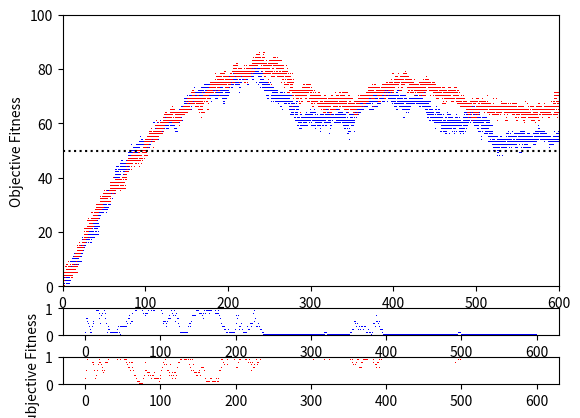
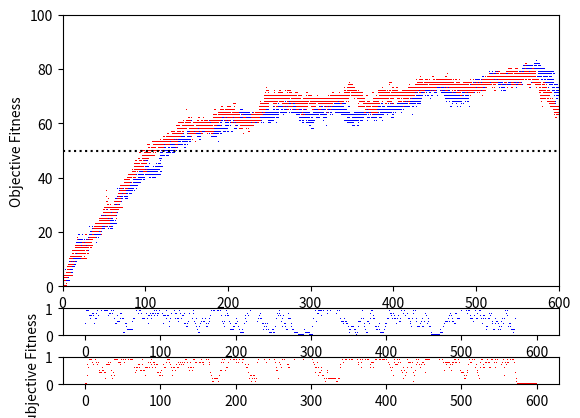
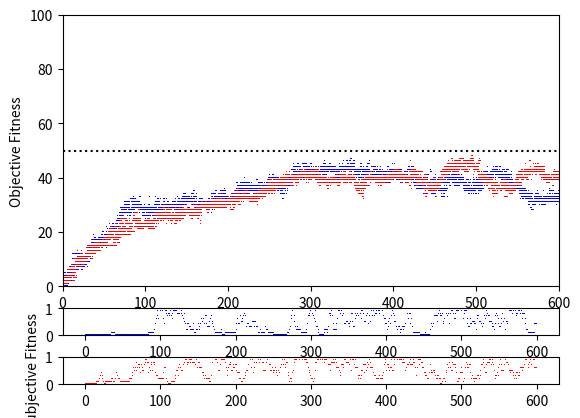

The matplotlib source for these figures, in order:
from random import randint
from numpy.random import normal
from matplotlib import pyplot
import numpy
class Member(object):
	"""This is the class for a member of the population"""
	def __init__(self,dimensions,length,version):
		self.version = version
		self.dimensions = dimensions
		self.length = length
		if(version == 1):	
			self.value = [0 for i in range(self.length)]
		elif(version == 2 or version == 3):
			self.value = [[0 for i in range(self.length)] for j in range(dimensions)]
		self.fitness = 0

	def Fitness(self, S):
		sum = 0
		if(self.version==1):
			for i in S:
				if(self.ToNumber(0)>i.ToNumber(0)):
					sum = sum + 1
		elif(self.version==2):
			for i in S:
				d = 0
				for j in range(i.dimensions):
					if(abs(self.ToNumber(j)-i.ToNumber(j))>abs(self.ToNumber(d)-i.ToNumber(d))):
						d = j
				if(self.ToNumber(d)>i.ToNumber(d)):
					sum = sum + 1
		elif(self.version==3):
			for i in S:
				d = 0
				for j in range(i.dimensions):
					if(abs(self.ToNumber(j)-i.ToNumber(j))<abs(self.ToNumber(d)-i.ToNumber(d))):
						d = j
				if(self.ToNumber(d)>i.ToNumber(d)):
					sum = sum + 1
		self.fitness = sum
	def ToNumber(self,dim):
		checker = [1 for i in range(self.length)]
		num = len([c for c,d in zip(checker,self.value[dim]) if c==d])
		return num
	def GetFitness(self):
		checker = [1 for i in range(self.length)]
		num = 0
		for i in range(self.dimensions):
			num = num + len([c for c,d in zip(checker,self.value[i]) if c==d])
		return num

class Population(object):
	"""docstring for population"""
	def __init__(self, size, dimensions, length, version):
		self.version = version
		self.dimensions = dimensions
		self.size = size
		self.length = length
		self.members = [Member(dimensions, length, version) for i in range(size)]
	
	def GetMember(self):
		return self.members[randint(0,self.size-1)]

	def Replace(self, child):
		temp1 = randint(0,self.size-1)
		temp2 = randint(0,self.size-1)
		if(self.members[temp1].fitness > self.members[temp2].fitness):
			self.members[temp2] = child
		else:
			self.members[temp1] = child

	def Mutate(self, Pops):
		parent1 = self.GetMember()
		parent2 = self.GetMember()
		parent3 = self.GetMember()
		parent4 = self.GetMember()
		if(parent1.fitness>parent2.fitness):
			parent1 = parent1
		else:
			parent1 = parent2
		if(parent3.fitness>parent4.fitness):
			parent2 = parent3
		else:
			parent2 = parent4
		#child = Member(self.dimensions, self.length, self.version)
		child = self.CrossOver(parent1,parent2)
		if(self.version == 1):
			child.value = [child.value[i] if randint(0,200)!=1 else 1-child.value[i] for i in range(self.length)]
		elif(self.version == 2 or self.version == 3):
			for j in range(self.dimensions):
		 		child.value[j] = [child.value[j][i] if randint(0,200)!=1 else 1-child.value[j][i] for i in range(child.length)]
		# if(parent1.fitness>parent2.fitness):
		# 	if(self.version == 1):
		# 		child.value = [parent1.value[i] if randint(0,200)!=1 else 1-parent1.value[i] for i in range(parent1.length)]
		# 	elif(self.version == 2 or self.version == 3):
		# 		for j in range(parent1.dimensions):
		# 			child.value[j] = [parent1.value[j][i] if randint(0,200)!=1 else 1-parent1.value[j][i] for i in range(parent1.length)]
		# else:
		# 	if(self.version == 1):
		# 		child.value = [parent2.value[i] if randint(0,200)!=1 else 1-parent2.value[i] for i in range(parent2.length)]
		# 	elif(self.version == 2 or self.version == 3):
		# 		for j in range(parent2.dimensions):
		# 			child.value[j] = [parent2.value[j][i] if randint(0,200)!=1 else 1-parent2.value[j][i] for i in range(parent2.length)]
		fitnessCheckers = []
		for i in range(1):
			#fitnessCheckers.append(Pops[randint(0,len(Pops)-1)].GetMember())
			fitnessCheckers.append(Pops[randint(0,len(Pops)-1)].GetMember())
		child.Fitness(fitnessCheckers)
		self.Replace(child)
	def CrossOver(self,parent1,parent2):
		child = Member(self.dimensions, self.length, self.version)
		if(self.version == 1):
			child.value = [parent1.value[i] if randint(0,1)==1 else parent2.value[i] for i in range(self.length)]
		elif(self.version == 2 or self.version == 3):
			for j in range(self.dimensions):
				child.value[j] = [parent1.value[j][i] if randint(0,1)==1 else parent2.value[j][i] for i in range(self.length)]
		return child
def Figure3():
	size = 10
	generations = 600
	populations = [Population(size,1,100,2) for i in range(2)]
	values = []
	values1 = [[] for i in populations]
	values2 = [[] for i in populations]
	fitness1 = [[] for i in populations]
	for i in range(generations):
		valuestemp1 = [[] for j in populations]
		valuestemp2 = [[] for j in populations]
		for num,j in enumerate(populations):
			populations_ex = [populations[k] for k in range(2) if k!=num]
			
			#for k in range(int(size)):
				
			fitsum = 0
			for k in range(size):
				j.Mutate(populations_ex)
				valuestemp1[num].append(populations[num].members[k].ToNumber(0))
				fitsum = fitsum + populations[num].members[k].fitness
			values1[num].append(valuestemp1[num])
			fitsum = fitsum / size
			fitness1[num].append(fitsum)
			values2[num].append(valuestemp2[num])
	fig, axs = pyplot.subplots(3, 1, gridspec_kw = {'height_ratios':[10, 1, 1]})
	axs[0].plot(range(generations),values1[0],'b,')
	axs[0].plot(range(generations),values1[1],'r,')
	axs[0].plot(range(generations),[50 for i in range(generations)],'k:')
	axs[0].set_ylim(0,100)
	axs[0].set_xlim(0,generations)
	axs[0].set_ylabel("Objective Fitness")
	axs[1].plot(range(generations),fitness1[0],'b,')
	axs[1].set_ylim(0,1)
	axs[2].plot(range(generations),fitness1[1],'r,')
	axs[2].set_ylim(0,1)
	axs[2].set_ylabel("Subjective Fitness")
def Figure4():
	size = 10
	generations = 600
	populations = [Population(size,10,10,2) for i in range(2)]
	values = []
	values1 = [[] for i in populations]
	values2 = [[] for i in populations]
	fitness1 = [[] for i in populations]
	for i in range(generations):
		valuestemp1 = [[] for j in populations]
		valuestemp2 = [[] for j in populations]
		for num,j in enumerate(populations):
			populations_ex = [populations[k] for k in range(2) if k!=num]
			
			#for k in range(int(size)):
				
			fitsum = 0
			for k in range(size):
				j.Mutate(populations_ex)
				valuestemp1[num].append(populations[num].members[k].GetFitness())
				fitsum = fitsum + populations[num].members[k].fitness
			values1[num].append(valuestemp1[num])
			fitsum = fitsum / size
			fitness1[num].append(fitsum)
			values2[num].append(valuestemp2[num])
	fig, axs = pyplot.subplots(3, 1, gridspec_kw = {'height_ratios':[10, 1, 1]})
	axs[0].plot(range(generations),values1[0],'b,')
	axs[0].plot(range(generations),values1[1],'r,')
	axs[0].plot(range(generations),[50 for i in range(generations)],'k:')
	axs[0].set_ylim(0,100)
	axs[0].set_xlim(0,generations)
	axs[0].set_ylabel("Objective Fitness")
	axs[1].plot(range(generations),fitness1[0],'b,')
	axs[1].set_ylim(0,1)
	axs[2].plot(range(generations),fitness1[1],'r,')
	axs[2].set_ylim(0,1)
	axs[2].set_ylabel("Subjective Fitness")
def Figure5():
	size = 10
	generations = 600
	populations = [Population(size,10,10,3) for i in range(2)]
	values = []
	values1 = [[] for i in populations]
	values2 = [[] for i in populations]
	fitness1 = [[] for i in populations]
	for i in range(generations):
		valuestemp1 = [[] for j in populations]
		valuestemp2 = [[] for j in populations]
		for num,j in enumerate(populations):
			populations_ex = [populations[k] for k in range(2) if k!=num]
			
			#for k in range(int(size)):
				
			fitsum = 0
			for k in range(size):
				j.Mutate(populations_ex)
				valuestemp1[num].append(populations[num].members[k].GetFitness())
				fitsum = fitsum + populations[num].members[k].fitness
			values1[num].append(valuestemp1[num])
			fitsum = fitsum / size
			fitness1[num].append(fitsum)
			values2[num].append(valuestemp2[num])
	fig, axs = pyplot.subplots(3, 1, gridspec_kw = {'height_ratios':[10, 1, 1]})
	axs[0].plot(range(generations),values1[0],'b,')
	axs[0].plot(range(generations),values1[1],'r,')
	axs[0].plot(range(generations),[50 for i in range(generations)],'k:')
	axs[0].set_ylim(0,100)
	axs[0].set_xlim(0,generations)
	axs[0].set_ylabel("Objective Fitness")
	axs[1].plot(range(generations),fitness1[0],'b,')
	axs[1].set_ylim(0,1)
	axs[2].plot(range(generations),fitness1[1],'r,')
	axs[2].set_ylim(0,1)
	axs[2].set_ylabel("Subjective Fitness")
Figure3()
Figure4()
Figure5()
pyplot.show()
